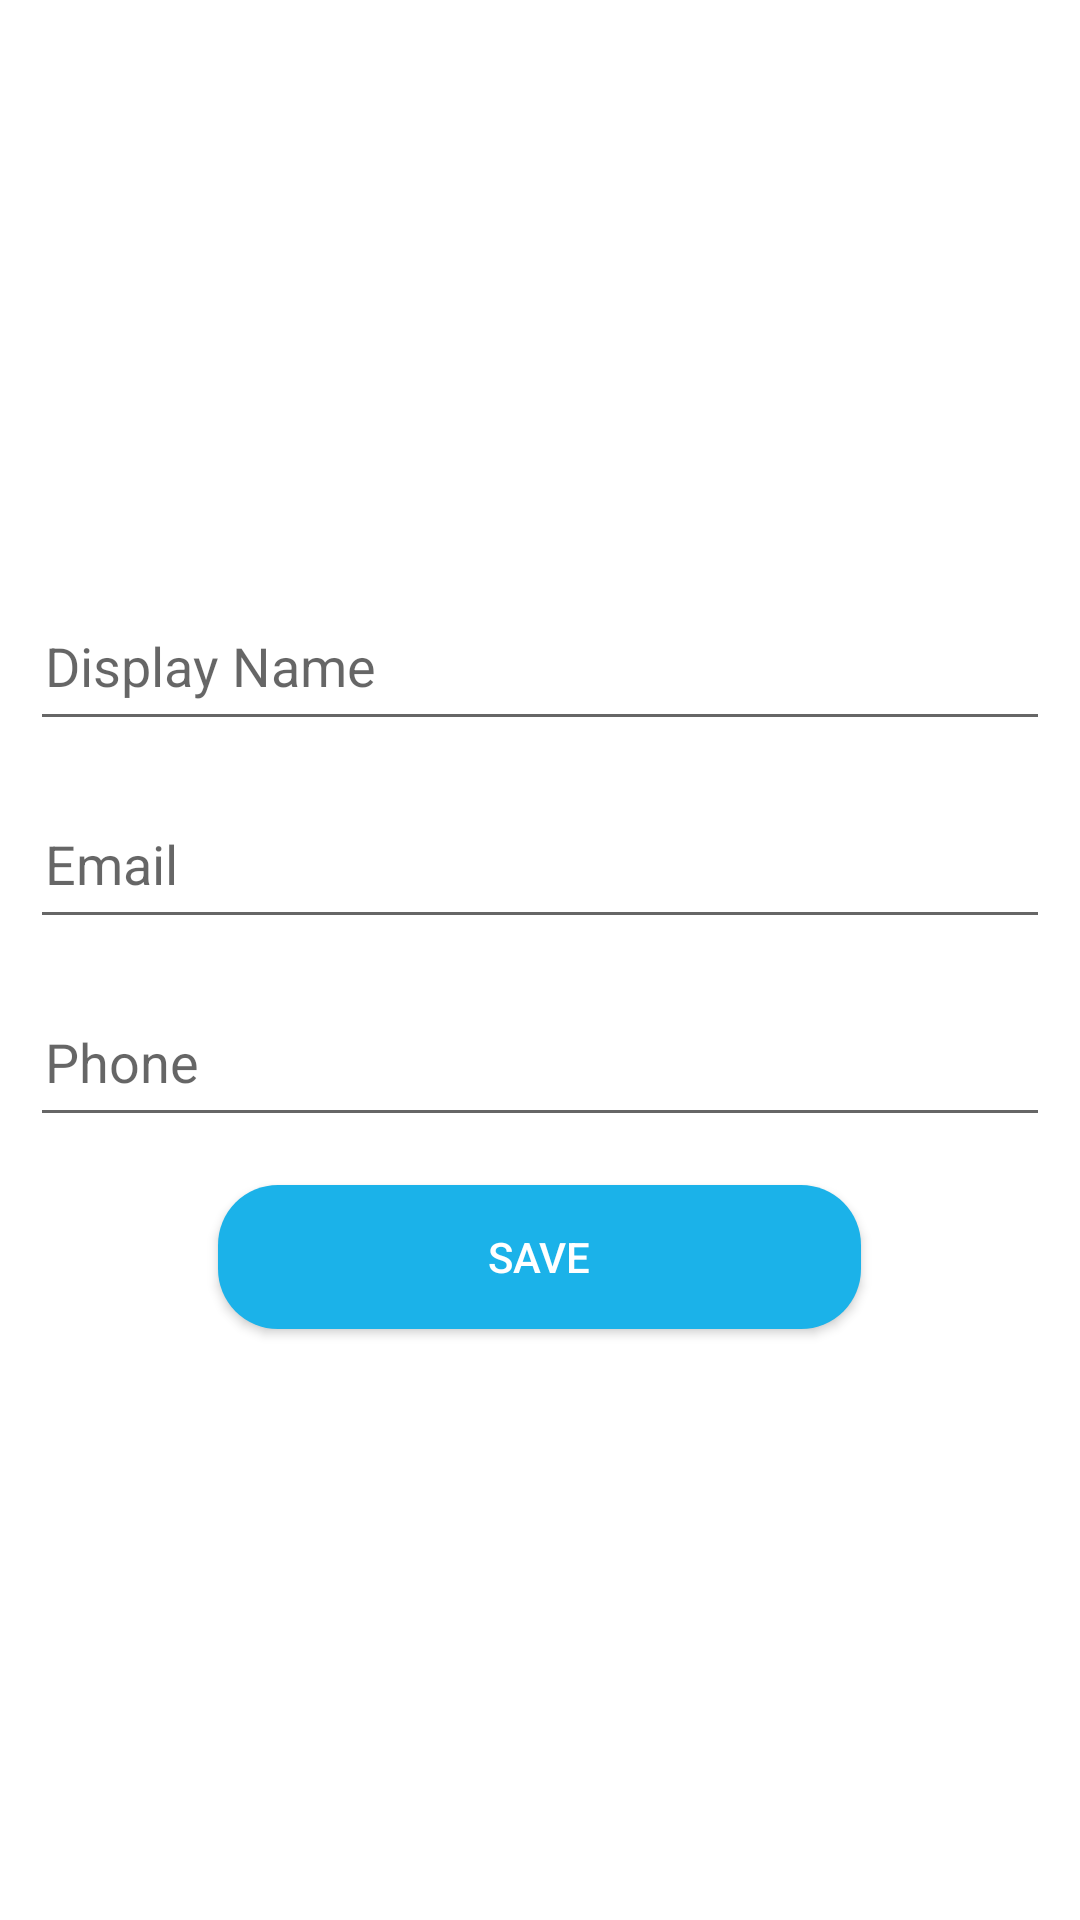

The Android layout XML behind this screen, and the referenced resources:
<!-- AndroidManifest.xml: application theme AppTheme -->
<!-- res/layout/fragment_user_details.xml -->
<?xml version="1.0" encoding="utf-8"?>
<LinearLayout xmlns:android="http://schemas.android.com/apk/res/android"
    xmlns:tools="http://schemas.android.com/tools"
    android:layout_width="match_parent"
    android:layout_height="match_parent"
    android:background="@color/white"
    android:orientation="vertical">

    <LinearLayout
        android:id="@+id/lly_user_details"
        android:layout_width="match_parent"
        android:layout_height="match_parent"
        android:gravity="center"
        android:orientation="vertical"
        android:layout_marginEnd="@dimen/_10dp"
        android:layout_marginStart="@dimen/_10dp">

        <EditText
            android:id="@+id/et_display_name"
            android:layout_width="match_parent"
            android:layout_height="@dimen/_50dp"
            android:layout_marginTop="@dimen/_8dp"
            android:singleLine="true"
            android:maxLines="1"
            android:layout_marginBottom="@dimen/_8dp"
            android:padding="@dimen/_5dp"
            android:hint="@string/display_name" />

        <EditText
            android:id="@+id/et_email"
            android:layout_width="match_parent"
            android:layout_height="@dimen/_50dp"
            android:layout_marginTop="@dimen/_8dp"
            android:layout_marginBottom="@dimen/_8dp"
            android:padding="@dimen/_5dp"
            android:singleLine="true"
            android:maxLines="1"
            android:hint="@string/email" />

        <EditText
            android:id="@+id/et_phone"
            android:layout_width="match_parent"
            android:layout_height="@dimen/_50dp"
            android:layout_marginTop="@dimen/_8dp"
            android:singleLine="true"
            android:maxLines="1"
            android:layout_marginBottom="@dimen/_8dp"
            android:padding="@dimen/_5dp"
            android:hint="@string/phone" />

        <Button
            android:id="@+id/btn_save"
            android:layout_width="wrap_content"
            android:layout_height="wrap_content"
            android:paddingStart="@dimen/_90dp"
            android:background="@drawable/drawable_login_button"
            android:textColor="@color/white"
            android:layout_margin="@dimen/_8dp"
            android:paddingEnd="@dimen/_90dp"
            android:text="@string/save"/>
    </LinearLayout>
</LinearLayout>
<!-- resources referenced by this layout -->
<resources>
  <color name="white">#FFFFFF</color>
  <dimen name="_10dp">10dp</dimen>
  <dimen name="_50dp">50dp</dimen>
  <dimen name="_5dp">5dp</dimen>
  <dimen name="_8dp">8dp</dimen>
  <dimen name="_90dp">90dp</dimen>
  <!-- drawable drawable_login_button (drawable) -->
  <?xml version="1.0" encoding="utf-8"?>
  <shape android:shape="rectangle"
      xmlns:android="http://schemas.android.com/apk/res/android">
  <corners android:radius="@dimen/_20dp"/>
  
  <solid android:color="@color/twitter_bg"/>
      <padding android:bottom="13dp"
          android:top="@dimen/_13dp"
          android:left="@dimen/_22dp"
          android:right="@dimen/_22dp"/>
  </shape>
  <string name="display_name">Display Name</string>
  <string name="email">Email</string>
  <string name="phone">Phone</string>
  <string name="save">save</string>
  <style name="AppTheme" parent="Theme.AppCompat.Light.NoActionBar">
          
          <item name="colorPrimary">@color/colorPrimary</item>
          <item name="colorPrimaryDark">@color/colorPrimaryDark</item>
          <item name="colorAccent">@color/colorPrimary</item>
          <item name="android:windowDisablePreview">true</item>
      </style>
  <dimen name="_20dp">20dp</dimen>
  <color name="twitter_bg">#1BB2E9</color>
  <dimen name="_13dp">13dp</dimen>
  <dimen name="_22dp">22dp</dimen>
  <color name="colorPrimary">#0181CC</color>
  <color name="colorPrimaryDark">#1c477c</color>
</resources>
